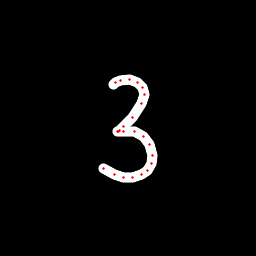

The data file committed next to this chart (first rows):
x, y, hover, eod
113.4, 84.05, 0.0, 0.0
115.9, 82.09, 0.0, 0.0
120.2, 80.38, 0.0, 0.0
129.8, 80, 0.0, 0.0
137.6, 82.93, 0.0, 0.0
142.8, 87.82, 0.0, 0.0
144.1, 94.94, 0.0, 0.0
141.5, 103.2, 0.0, 0.0
132.6, 117.1, 0.0, 0.0
123.3, 126.7, 0.0, 0.0
119.3, 130.5, 0.0, 0.0
118, 132, 0.0, 0.0
118.5, 131.8, 0.0, 0.0
123.1, 131.2, 0.0, 0.0
134.3, 131.9, 0.0, 0.0
143.9, 136.9, 0.0, 0.0
149.9, 144.8, 0.0, 0.0
152.6, 155, 0.0, 0.0
151.5, 163.3, 0.0, 0.0
147.3, 170.4, 0.0, 0.0
142, 174.2, 0.0, 0.0
132.6, 177.9, 0.0, 0.0
123.2, 177.7, 0.0, 0.0
114.1, 174.1, 0.0, 0.0
103.8, 168.3, 0.0, 1.0
